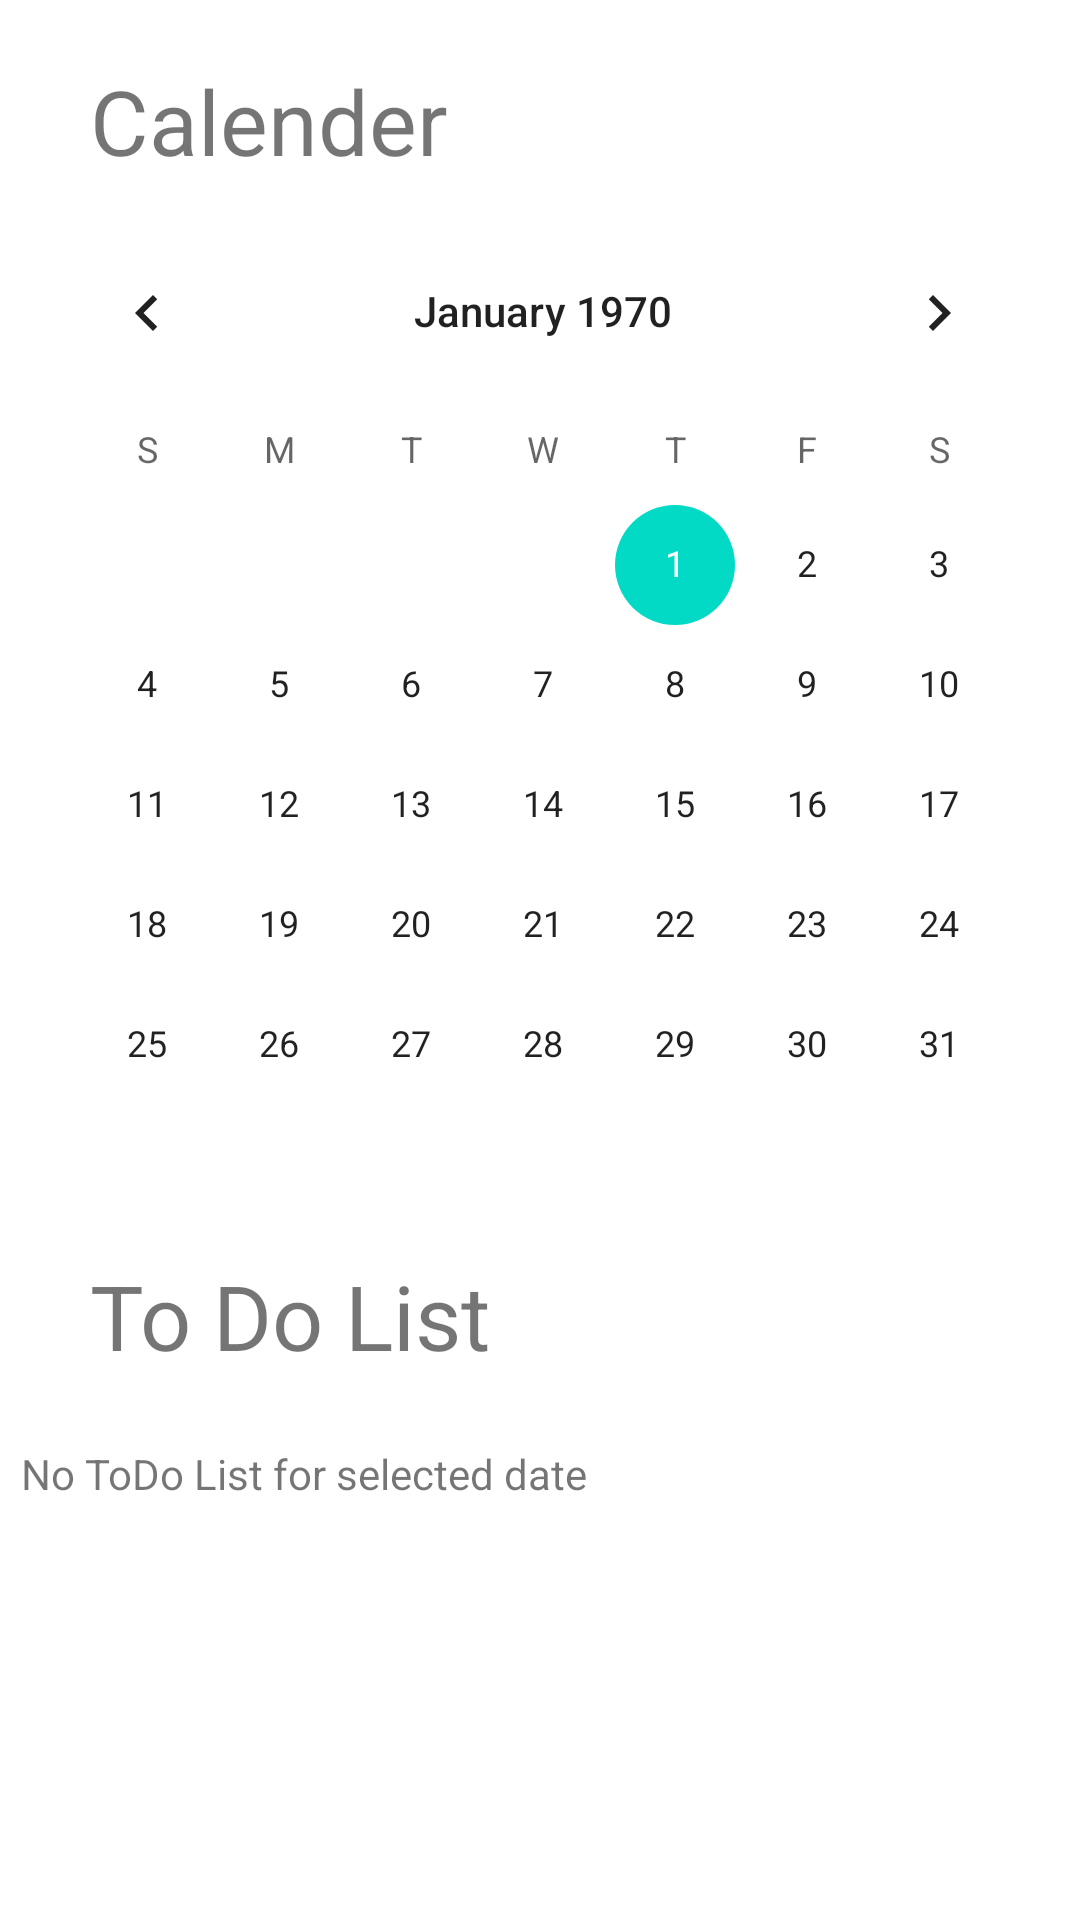

Android layout source for this screen:
<!-- AndroidManifest.xml: application theme Theme.MyEducationApp -->
<!-- res/layout/fragment_deadline.xml -->
<?xml version="1.0" encoding="utf-8"?>
<androidx.constraintlayout.widget.ConstraintLayout xmlns:android="http://schemas.android.com/apk/res/android"
    xmlns:app="http://schemas.android.com/apk/res-auto"
    xmlns:tools="http://schemas.android.com/tools"
    android:layout_width="match_parent"
    android:layout_height="match_parent"
    tools:context=".ui.navigation.deadline.DeadlineshowFragment">

    <TextView
        android:id="@+id/text_calender"
        android:layout_width="wrap_content"
        android:layout_height="wrap_content"
        android:layout_marginStart="30dp"
        android:layout_marginTop="20dp"
        android:text="@string/text_calender"
        android:textSize="30sp"
        android:typeface="sans"
        app:layout_constraintStart_toStartOf="parent"
        app:layout_constraintTop_toTopOf="parent" />

    <CalendarView
        android:id="@+id/calender"
        android:layout_width="wrap_content"
        android:layout_height="wrap_content"
        android:layout_marginStart="20dp"
        android:layout_marginTop="10dp"
        android:layout_marginEnd="20dp"
        app:layout_constraintEnd_toEndOf="parent"
        app:layout_constraintHorizontal_bias="0.476"
        app:layout_constraintStart_toStartOf="parent"
        app:layout_constraintTop_toBottomOf="@+id/text_calender"/>

    <TextView
        android:id="@+id/todo"
        android:layout_width="wrap_content"
        android:layout_height="wrap_content"
        android:layout_marginStart="30dp"
        android:layout_marginTop="10dp"
        android:text="@string/text_todo"
        android:textSize="30sp"
        android:typeface="sans"
        app:layout_constraintStart_toStartOf="parent"
        app:layout_constraintTop_toBottomOf="@+id/calender" />

    <TextView
        android:id="@+id/todolist"
        android:layout_width="342dp"
        android:layout_height="221dp"
        android:layout_marginStart="30dp"
        android:layout_marginTop="23dp"
        android:layout_marginEnd="34dp"
        android:text="No ToDo List for selected date"
        app:layout_constraintEnd_toEndOf="parent"
        app:layout_constraintStart_toStartOf="parent"
        app:layout_constraintTop_toBottomOf="@+id/todo" />

</androidx.constraintlayout.widget.ConstraintLayout>
<!-- resources referenced by this layout -->
<resources>
  <string name="text_calender">Calender</string>
  <string name="text_todo">To Do List</string>
  <style name="Theme.MyEducationApp" parent="Theme.MaterialComponents.DayNight.DarkActionBar">
          
          <item name="colorPrimary">@color/purple_500</item>
          <item name="colorPrimaryVariant">@color/purple_700</item>
          <item name="colorOnPrimary">@color/white</item>
          
          <item name="colorSecondary">@color/teal_200</item>
          <item name="colorSecondaryVariant">@color/teal_700</item>
          <item name="colorOnSecondary">@color/black</item>
          
          <item name="android:statusBarColor">?attr/colorPrimaryVariant</item>
          
      </style>
  <color name="purple_500">#FF6200EE</color>
  <color name="purple_700">#FF3700B3</color>
  <color name="white">#FFFFFFFF</color>
  <color name="teal_200">#FF03DAC5</color>
  <color name="teal_700">#FF018786</color>
  <color name="black">#FF000000</color>
</resources>
